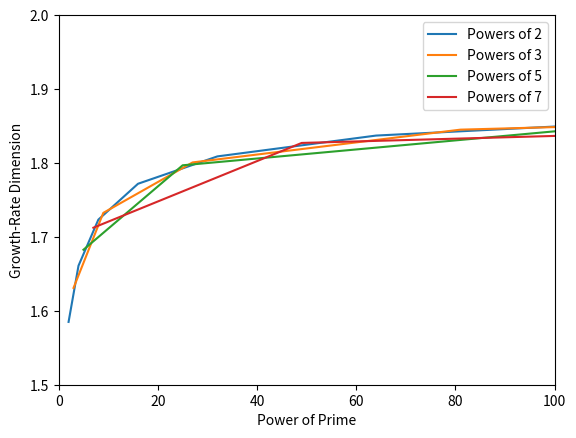

This figure's Python source:
import math
import matplotlib.pyplot as plt

# Function to check if a number is prime (not used in this code)
def is_prime(n):
    if n <= 1:
        return False
    elif n <= 3:
        return True
    elif n % 2 == 0 or n % 3 == 0:
        return False
    i = 5
    while i * i <= n:
        if n % i == 0 or n % (i + 2) == 0:
            return False
        i += 6
    return True

# Function to calculate the equation
def calculate_equation(p):
    result = math.log((p * (p + 1)) / 2) / math.log(p)
    return result

twoList = []
threeList = []
fiveList = []
sevenList = []

# Iterate through powers of 2
for i in (2,4,8,16,32,64,128):
    twoList.append(calculate_equation(i))

# Iterate through powers of 3
for i in (3,9,27,81,243):
    threeList.append(calculate_equation(i))

# Iterate through powers of 5
for i in (5,25, 125):
    fiveList.append(calculate_equation(i))

# Iterate through powers of 7
for i in (7, 49, 343):
    sevenList.append(calculate_equation(i))

# Plotting the results
plt.plot([2, 4, 8, 16, 32, 64, 128], twoList, label='Powers of 2')
plt.plot([3, 9, 27, 81, 243], threeList, label='Powers of 3')
plt.plot([5, 25, 125], fiveList, label='Powers of 5')
plt.plot([7, 49, 343], sevenList, label='Powers of 7')

# Setting x and y limits
plt.xlim(0, 100)
plt.ylim(1.5, 2)

# Adding labels and legend
plt.xlabel('Power of Prime')
plt.ylabel('Growth-Rate Dimension')
plt.legend()

# Displaying the plot
plt.show()
